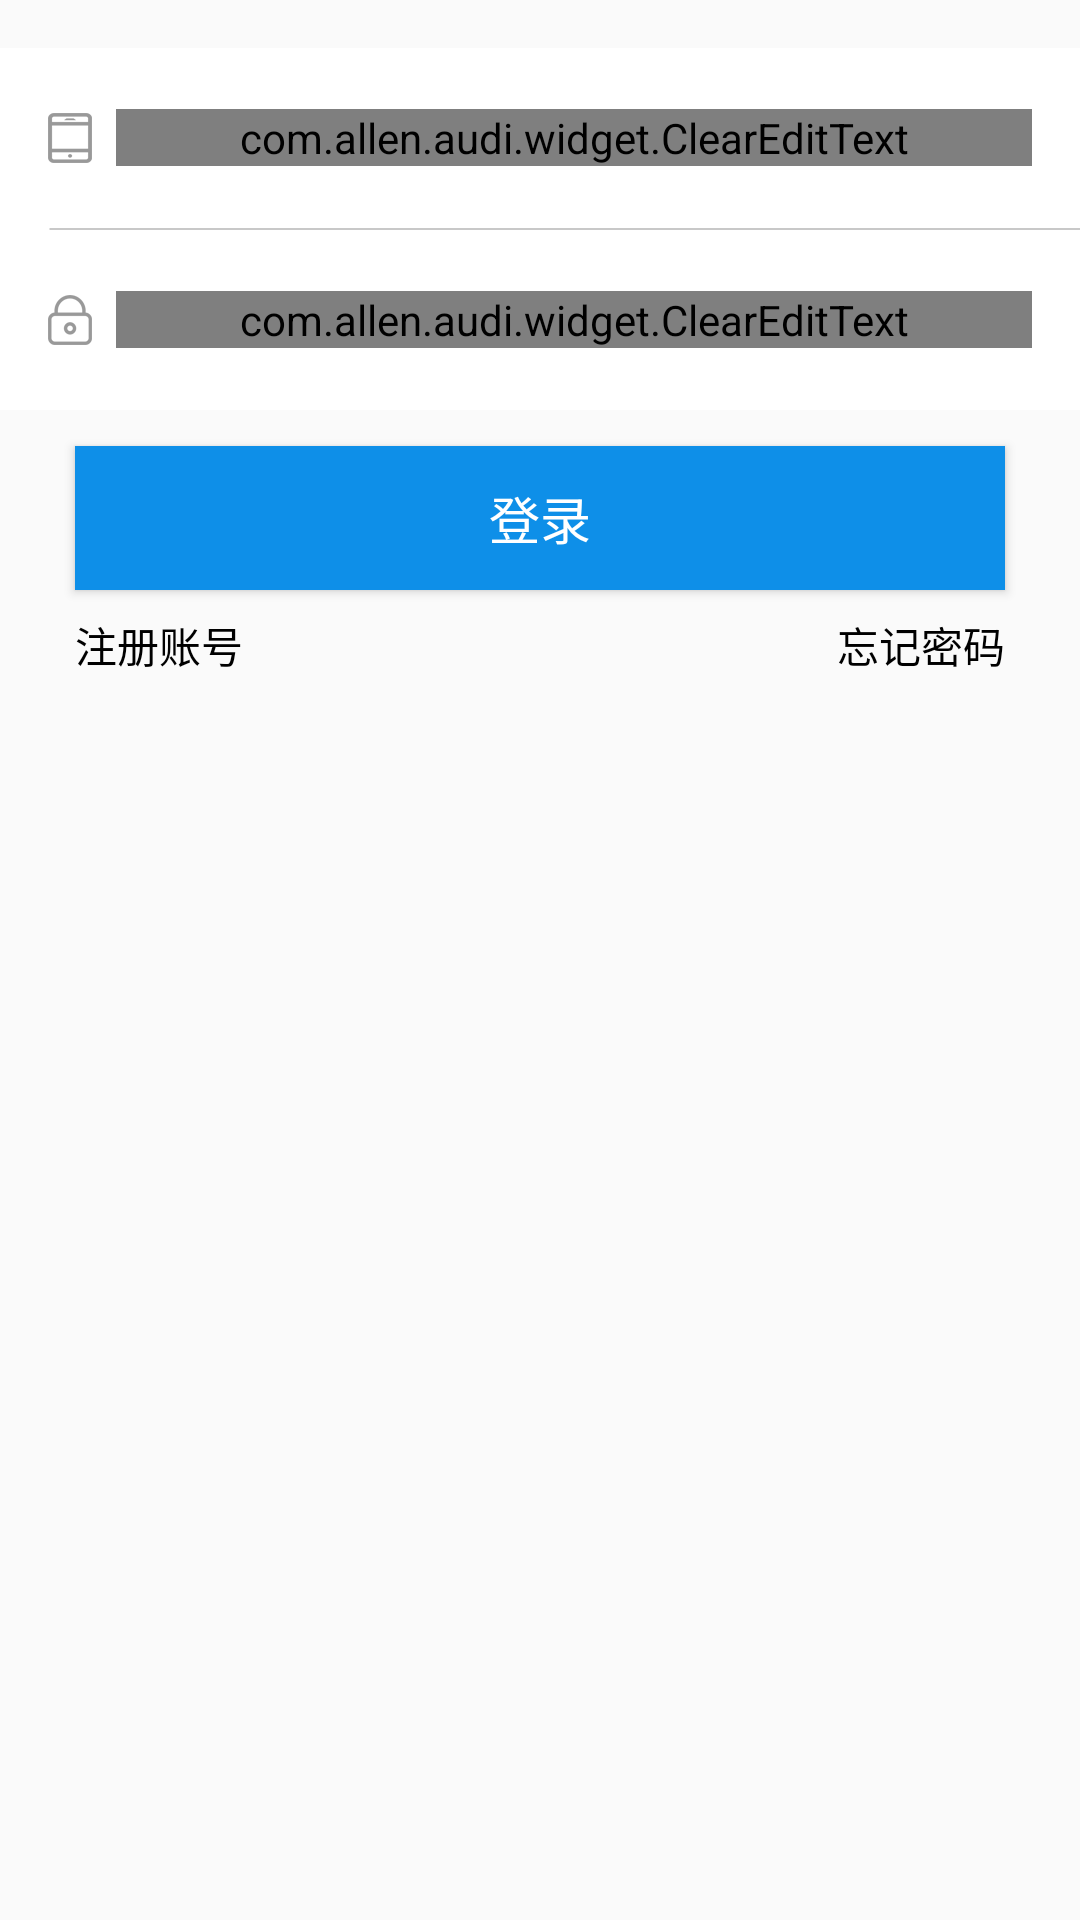

Android layout source for this screen:
<!-- AndroidManifest.xml: application theme Theme.AppCompat.Light.NoActionBar -->
<!-- res/layout/activity_login.xml -->
<?xml version="1.0" encoding="utf-8"?>
<LinearLayout xmlns:android="http://schemas.android.com/apk/res/android"
              android:layout_width="match_parent"
              android:layout_height="match_parent"
              android:orientation="vertical">

    <LinearLayout
        android:layout_width="match_parent"
        android:layout_height="60dp"
        android:layout_marginTop="16dp"
        android:background="@color/white"
        android:gravity="center"
        android:orientation="horizontal"
        android:padding="16dp">

        <ImageView
            android:layout_width="wrap_content"
            android:layout_height="wrap_content"
            android:background="@mipmap/icon_login_user"/>

        <com.allen.audi.widget.ClearEditText
            android:id="@+id/activity_login_username"
            android:layout_width="match_parent"
            android:layout_height="wrap_content"
            android:layout_marginLeft="8dp"
            android:background="@android:color/transparent"
            android:hint="请输入手机号/虚拟账号"
            android:maxLength="11"
            android:maxLines="1"
            android:textColor="@color/comm_textview_dark"
            android:textSize="16sp"/>

    </LinearLayout>

    <View
        android:layout_width="match_parent"
        android:layout_height="0.5dp"
        android:background="@mipmap/comm_listview_divider"/>

    <LinearLayout
        android:layout_width="match_parent"
        android:layout_height="60dp"
        android:background="@color/white"
        android:gravity="center"
        android:orientation="horizontal"
        android:padding="16dp">

        <ImageView
            android:layout_width="wrap_content"
            android:layout_height="wrap_content"
            android:background="@mipmap/icon_login_key"/>

        <com.allen.audi.widget.ClearEditText
            android:id="@+id/activity_login_password"
            android:layout_width="match_parent"
            android:layout_height="wrap_content"
            android:layout_marginLeft="8dp"
            android:background="@android:color/transparent"
            android:hint="请输入密码"
            android:inputType="textPassword"
            android:maxLength="20"
            android:maxLines="1"
            android:textColor="@color/comm_textview_dark"
            android:textSize="16sp"/>

    </LinearLayout>

    <Button
        android:id="@+id/activity_login_btn_login"
        style="@style/comm_submit_btn"
        android:layout_width="match_parent"
        android:layout_height="wrap_content"
        android:layout_gravity="center_horizontal"
        android:layout_marginTop="12dp"
        android:background="@color/colorPrimary"
        android:text="登录"/>

    <RelativeLayout
        android:layout_width="match_parent"
        android:layout_height="wrap_content">

        <TextView
            android:id="@+id/act_login_tv_register"
            android:layout_width="wrap_content"
            android:layout_height="wrap_content"
            android:layout_gravity="end"
            android:layout_marginLeft="25dp"
            android:layout_marginTop="8dp"
            android:clickable="true"
            android:text="注册账号"
            android:textColor="@color/black"/>

        <TextView
            android:id="@+id/act_login_tv_forget_password"
            android:layout_width="wrap_content"
            android:layout_height="wrap_content"
            android:layout_alignParentRight="true"
            android:layout_gravity="end"
            android:layout_marginRight="25dp"
            android:layout_marginTop="8dp"
            android:clickable="true"
            android:text="忘记密码"
            android:textColor="@color/black"/>
    </RelativeLayout>

</LinearLayout>
<!-- resources referenced by this layout -->
<resources>
  <color name="black">#ff000000</color>
  <color name="colorPrimary">#0e8fe8</color>
  <color name="comm_textview_dark">#ff666666</color>
  <color name="white">#ffffff</color>
  <!-- mipmap comm_listview_divider: png bitmap (mipmap-xhdpi, 2810 bytes) -->
  <!-- mipmap icon_login_key: png bitmap (mipmap-xhdpi, 1637 bytes) -->
  <!-- mipmap icon_login_user: png bitmap (mipmap-xhdpi, 1443 bytes) -->
  <style name="comm_submit_btn">
          <item name="android:textSize">17sp</item>
          <item name="android:textColor">@color/white</item>
          <item name="android:layout_marginLeft">25dp</item>
          <item name="android:layout_marginRight">25dp</item>
      </style>
</resources>
